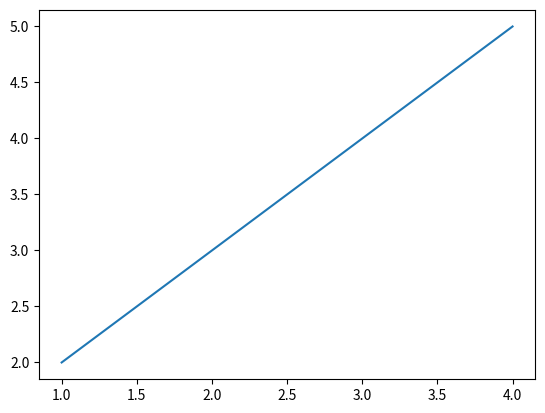

This figure's Python source:
import matplotlib.pyplot as plt

# グラフとして描画するデータ
# x軸とy軸の値を配列で設定する
x = [1,2,3,4]
y = [2,3,4,5]

# x軸とy軸の値を引数にプロットします
plt.plot(x, y)
plt.show()
